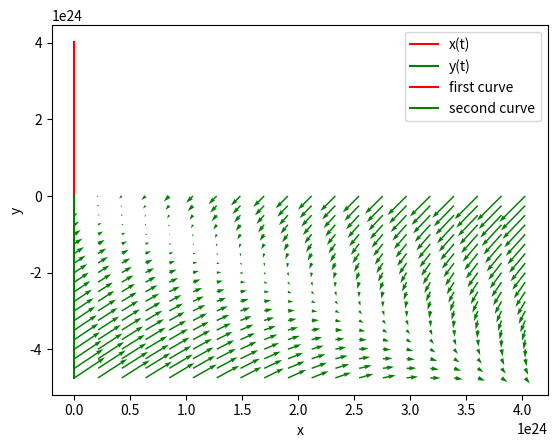

Generate this figure with matplotlib:
import matplotlib.pyplot as plt
import numpy as np
import scipy


def first_curve(x, alpha1, beta1, gamma1):
    return (alpha1 / beta1) * x - gamma1 / beta1


def second_curve(x, alpha2, beta2, gamma2):
    return (beta2 / alpha2) * x - gamma2 / alpha2


def model(z, t, alpha1, alpha2, beta1, beta2, gamma1, gamma2):
    x, y = z
    f = [
        -alpha1 * x - beta1 * y + gamma1,
        -alpha2 * y - beta2 * x + gamma2
    ]
    return f


alpha1 = 3
alpha2 = 2
beta1 = beta2 = 3
gamma1 = gamma2 = 4
x0 = 90
y0 = 50
t = np.linspace(0, 100, 100)
sol = scipy.integrate.odeint(model, [x0, y0], t, args=(alpha1, alpha2, beta1, beta2, gamma1, gamma2))
plt.plot(t, sol[:, 0], 'r', label="x(t)")
plt.plot(t, sol[:, 1], 'g', label="y(t)")
plt.legend(loc="best")
plt.show()
# phase quiver
x = np.linspace(min(sol[:, 0]), max(sol[:, 0]), 20)
y = np.linspace(min(sol[:, 1]), max(sol[:, 1]), 20)
X, Y = np.meshgrid(x, y)
u, v = np.zeros(X.shape), np.zeros(Y.shape)

NI, NJ = X.shape

for i in range(NI):
    for j in range(NJ):
        x = X[i, j]
        y = Y[i, j]
        yprime = model([x, y], 0, alpha1, alpha2, beta1, beta2, gamma1, gamma2)
        u[i,j] = yprime[0]
        v[i,j] = yprime[1]

plt.quiver(X, Y, u, v, color="g")
plt.xlabel('x')
plt.ylabel('y')
plt.show()
x = np.linspace(0, 100, 100)
plt.plot(x, first_curve(x, alpha1, beta1, gamma1), 'r', label="first curve")
plt.plot(x, second_curve(x, alpha2, beta2, gamma2), 'g', label="second curve")
plt.legend(loc="best")
plt.show()